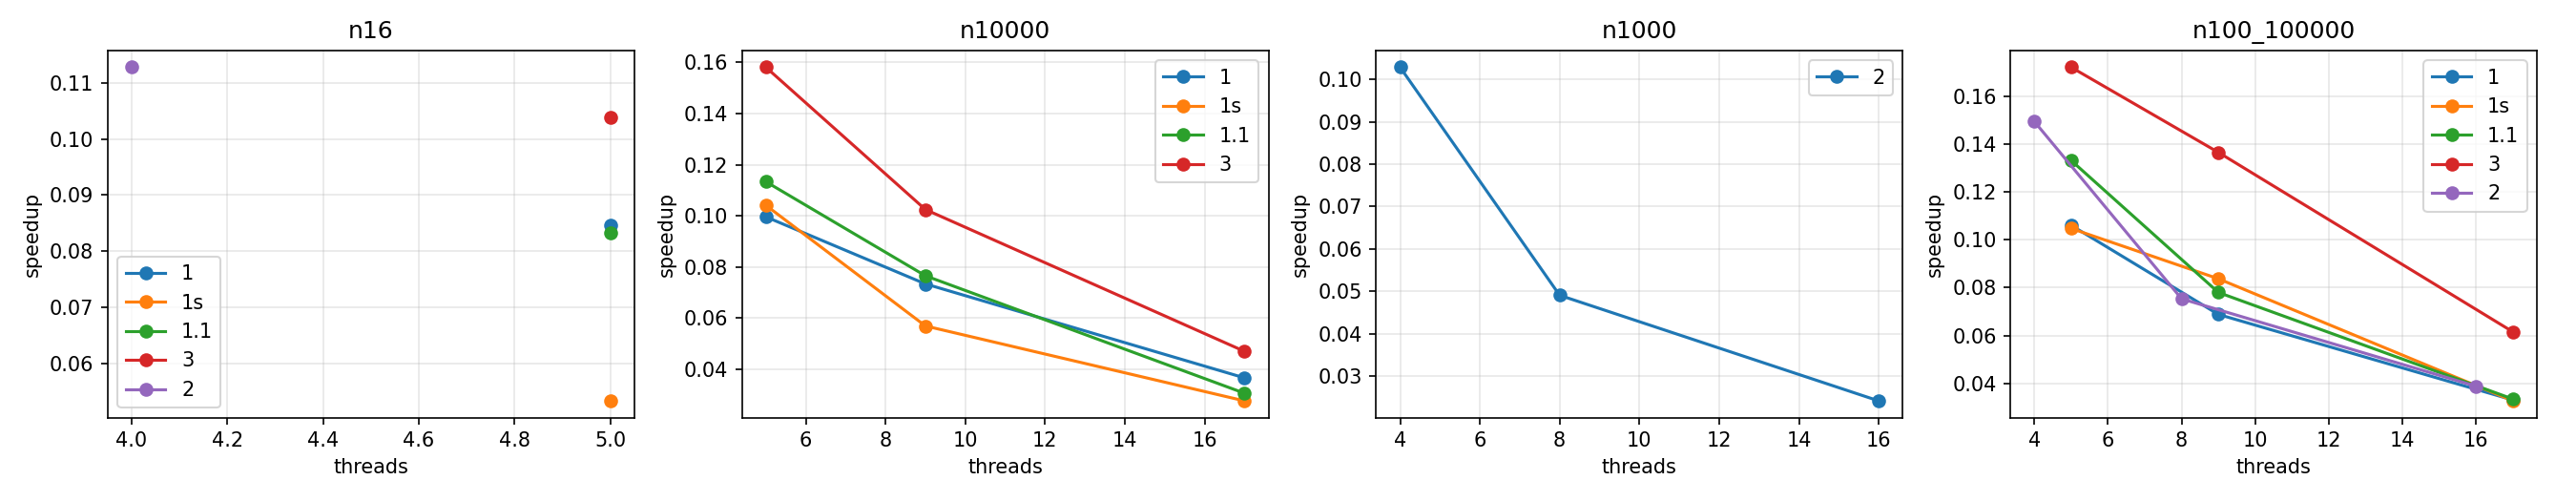

The file beside this chart, header and first rows:
variant, config, threads, runs, mean_ms, min_ms, max_ms, ok
seq, n16, 0, 10, 1.471, 0.6109, 7.508, 1
1, n16, 5, 10, 17.38, 7.685, 30.66, 1
1s, n16, 5, 10, 27.59, 18.55, 36.32, 1
1.1, n16, 5, 10, 17.67, 11.2, 29.58, 1
3, n16, 5, 10, 14.17, 7.798, 26.13, 1
2, n16, 4, 10, 13.04, 0.1882, 35.63, 1
seq, n10000, 0, 10, 2.753, 0.8621, 8.223, 1
1, n10000, 5, 10, 27.64, 7.608, 67.31, 1
1, n10000, 9, 10, 37.54, 24.01, 55.94, 1
1, n10000, 17, 10, 75.29, 34.42, 132.9, 1
1s, n10000, 5, 10, 26.44, 12.82, 42.61, 1
1s, n10000, 9, 10, 48.39, 31.29, 71.35, 1
1s, n10000, 17, 10, 99.91, 79.31, 137.5, 1
1.1, n10000, 5, 10, 24.29, 11.35, 61.39, 1
1.1, n10000, 9, 10, 35.98, 17.31, 61.21, 1
1.1, n10000, 17, 10, 90.11, 58.71, 182, 1
3, n10000, 5, 10, 17.41, 6.084, 34.14, 1
3, n10000, 9, 10, 26.87, 16.41, 33.37, 1
3, n10000, 17, 10, 58.64, 35.96, 89.47, 1
seq, n1000, 0, 10, 1.602, 0.5856, 7.743, 1
2, n1000, 4, 10, 15.58, 0.1944, 29.76, 1
2, n1000, 8, 10, 32.66, 20.35, 59.6, 1
2, n1000, 16, 10, 66.37, 34.92, 93.18, 1
seq, n100_100000, 0, 10, 3.518, 1.682, 10.51, 1
1, n100_100000, 5, 10, 33.18, 16.57, 49.3, 1
1, n100_100000, 9, 10, 51.11, 32.69, 69.72, 1
1, n100_100000, 17, 10, 106.3, 87.24, 131.8, 1
1s, n100_100000, 5, 10, 33.59, 21.02, 39.43, 1
1s, n100_100000, 9, 10, 42.02, 27.09, 55.1, 1
1s, n100_100000, 17, 10, 107.5, 60.14, 153.6, 1
1.1, n100_100000, 5, 10, 26.43, 3.213, 50.35, 1
1.1, n100_100000, 9, 10, 45.1, 19.19, 71.15, 1
1.1, n100_100000, 17, 10, 105, 64.11, 146.6, 1
3, n100_100000, 5, 10, 20.45, 7.083, 31.07, 1
3, n100_100000, 9, 10, 25.78, 16.25, 36.51, 1
3, n100_100000, 17, 10, 57.16, 39.75, 72.99, 1
2, n100_100000, 4, 10, 23.55, 1.529, 34.39, 1
2, n100_100000, 8, 10, 46.69, 34.32, 64.57, 1
2, n100_100000, 16, 10, 90.53, 63.52, 114.5, 1
